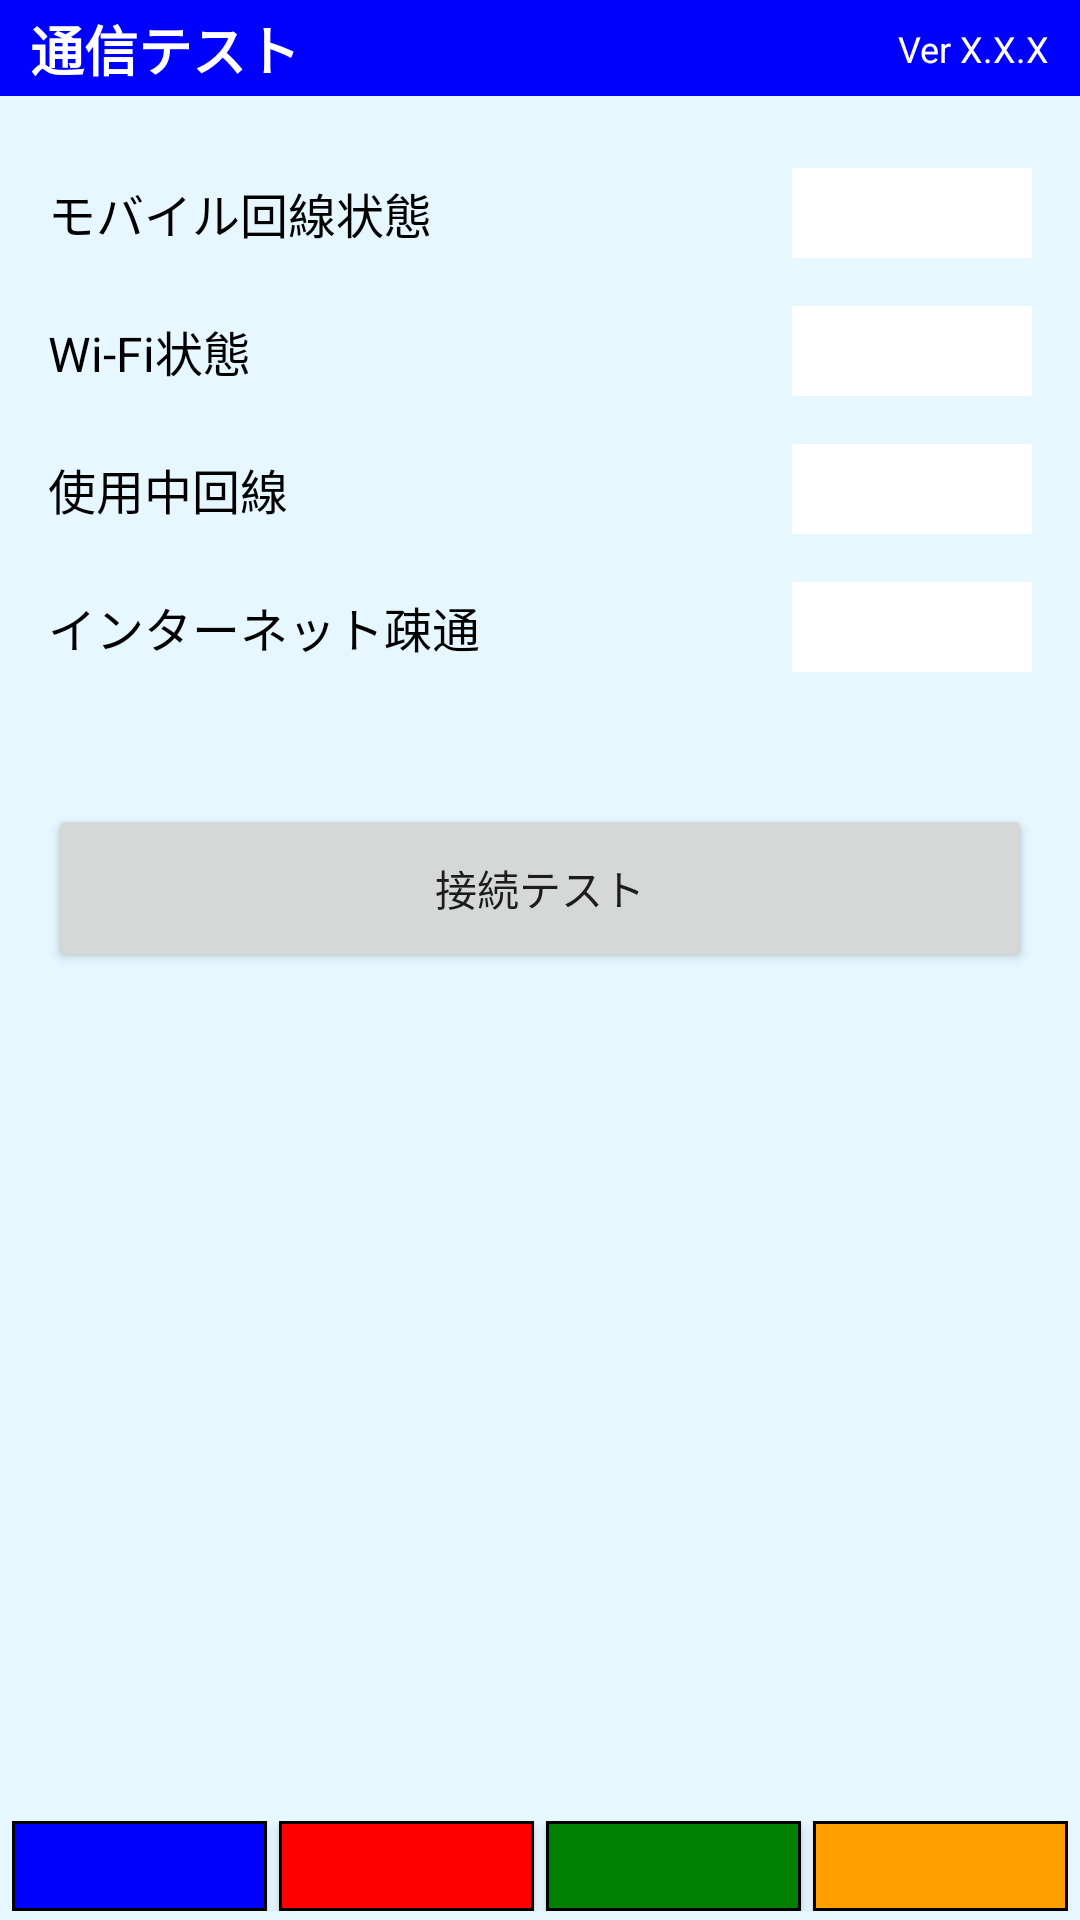

Reconstruct the res/layout file that produces this screen, plus the resources it refers to.
<!-- AndroidManifest.xml: activity theme Theme.MyApplication.NoActionBar -->
<!-- res/layout/activity_comm_test.xml -->
<?xml version="1.0" encoding="utf-8"?>
<androidx.constraintlayout.widget.ConstraintLayout xmlns:android="http://schemas.android.com/apk/res/android"
    xmlns:app="http://schemas.android.com/apk/res-auto"
    android:id="@+id/root"
    android:layout_width="match_parent"
    android:layout_height="match_parent"
    android:background="#E6F7FF">

    
    <androidx.constraintlayout.widget.ConstraintLayout
        android:id="@+id/topBar"
        android:layout_width="0dp"
        android:layout_height="32dp"
        android:background="#0000FF"
        app:layout_constraintTop_toTopOf="parent"
        app:layout_constraintStart_toStartOf="parent"
        app:layout_constraintEnd_toEndOf="parent">

        
        <TextView
            android:id="@+id/tvTitle"
            android:layout_width="wrap_content"
            android:layout_height="wrap_content"
            android:layout_marginStart="10dp"
            android:text="通信テスト"
            android:textColor="#FFFFFF"
            android:textSize="18sp"
            android:textStyle="bold"
            app:layout_constraintStart_toStartOf="parent"
            app:layout_constraintTop_toTopOf="parent"
            app:layout_constraintBottom_toBottomOf="parent" />

        
        <TextView
            android:id="@+id/tvVersion"
            android:layout_width="wrap_content"
            android:layout_height="wrap_content"
            android:layout_marginEnd="10dp"
            android:text="Ver X.X.X"
            android:textColor="#FFFFFF"
            android:textSize="12sp"
            app:layout_constraintEnd_toEndOf="parent"
            app:layout_constraintTop_toTopOf="parent"
            app:layout_constraintBottom_toBottomOf="parent" />
    </androidx.constraintlayout.widget.ConstraintLayout>

    
    <androidx.constraintlayout.widget.ConstraintLayout
        android:id="@+id/areaStatus"
        android:layout_width="0dp"
        android:layout_height="220dp"
        android:padding="16dp"
        app:layout_constraintTop_toBottomOf="@id/topBar"
        app:layout_constraintBottom_toTopOf="@id/areaActions"
        app:layout_constraintStart_toStartOf="parent"
        app:layout_constraintEnd_toEndOf="parent">

        
        <TextView
            android:id="@+id/lblMobilePower"
            android:layout_width="0dp"
            android:layout_height="46dp"
            android:gravity="left|center_vertical"
            android:text="モバイル回線状態"
            android:textColor="#000000"
            android:textSize="16sp"
            app:layout_constraintTop_toTopOf="parent"
            app:layout_constraintStart_toStartOf="parent"
            app:layout_constraintEnd_toStartOf="@id/tvMobilePowerValue" />

        
        <TextView
            android:id="@+id/tvMobilePowerValue"
            android:layout_width="80dp"
            android:layout_height="30dp"
            android:background="#FFFFFF"
            android:gravity="center"
            android:textColor="#000000"
            android:textSize="16sp"
            app:layout_constraintTop_toTopOf="@id/lblMobilePower"
            app:layout_constraintBottom_toBottomOf="@id/lblMobilePower"
            app:layout_constraintEnd_toEndOf="parent" />

        
        <TextView
            android:id="@+id/lblWifi"
            android:layout_width="0dp"
            android:layout_height="46dp"
            android:gravity="left|center_vertical"
            android:text="Wi-Fi状態"
            android:textColor="#000000"
            android:textSize="16sp"
            app:layout_constraintTop_toBottomOf="@id/lblMobilePower"
            app:layout_constraintStart_toStartOf="parent"
            app:layout_constraintEnd_toStartOf="@id/tvWifiValue" />

        
        <TextView
            android:id="@+id/tvWifiValue"
            android:layout_width="80dp"
            android:layout_height="30dp"
            android:background="#FFFFFF"
            android:gravity="center"
            android:textColor="#000000"
            android:textSize="16sp"
            app:layout_constraintTop_toTopOf="@id/lblWifi"
            app:layout_constraintBottom_toBottomOf="@id/lblWifi"
            app:layout_constraintEnd_toEndOf="parent" />

        
        <TextView
            android:id="@+id/lblActiveNetwork"
            android:layout_width="0dp"
            android:layout_height="46dp"
            android:gravity="left|center_vertical"
            android:text="使用中回線"
            android:textColor="#000000"
            android:textSize="16sp"
            app:layout_constraintTop_toBottomOf="@id/lblWifi"
            app:layout_constraintStart_toStartOf="parent"
            app:layout_constraintEnd_toStartOf="@id/tvActiveNetworkValue" />

        
        <TextView
            android:id="@+id/tvActiveNetworkValue"
            android:layout_width="80dp"
            android:layout_height="30dp"
            android:background="#FFFFFF"
            android:gravity="center"
            android:textColor="#000000"
            android:textSize="16sp"
            app:layout_constraintTop_toTopOf="@id/lblActiveNetwork"
            app:layout_constraintBottom_toBottomOf="@id/lblActiveNetwork"
            app:layout_constraintEnd_toEndOf="parent" />

        
        <TextView
            android:id="@+id/lblInternet"
            android:layout_width="0dp"
            android:layout_height="46dp"
            android:gravity="left|center_vertical"
            android:text="インターネット疎通"
            android:textColor="#000000"
            android:textSize="16sp"
            app:layout_constraintTop_toBottomOf="@id/lblActiveNetwork"
            app:layout_constraintStart_toStartOf="parent"
            app:layout_constraintEnd_toStartOf="@id/tvInternetValue" />

        
        <TextView
            android:id="@+id/tvInternetValue"
            android:layout_width="80dp"
            android:layout_height="30dp"
            android:background="#FFFFFF"
            android:gravity="center"
            android:textColor="#000000"
            android:textSize="16sp"
            app:layout_constraintTop_toTopOf="@id/lblInternet"
            app:layout_constraintBottom_toBottomOf="@id/lblInternet"
            app:layout_constraintEnd_toEndOf="parent" />

    </androidx.constraintlayout.widget.ConstraintLayout>

    
    <androidx.constraintlayout.widget.ConstraintLayout
        android:id="@+id/areaActions"
        android:layout_width="0dp"
        android:layout_height="0dp"
        android:padding="16dp"
        app:layout_constraintStart_toStartOf="parent"
        app:layout_constraintEnd_toEndOf="parent"
        app:layout_constraintTop_toBottomOf="@id/areaStatus"
        app:layout_constraintBottom_toTopOf="@id/includeBottomButtons">

        
        <Button
            android:id="@+id/btnTestConn"
            android:layout_width="0dp"
            android:layout_height="56dp"
            android:text="接続テスト"
            app:layout_constraintTop_toTopOf="parent"
            app:layout_constraintStart_toStartOf="parent"
            app:layout_constraintEnd_toEndOf="parent" />

    </androidx.constraintlayout.widget.ConstraintLayout>

    
    <include
        android:id="@+id/includeBottomButtons"
        layout="@layout/view_buttons"
        android:layout_width="0dp"
        android:layout_height="30dp"
        android:layout_marginBottom="3dp"
        app:layout_constraintStart_toStartOf="parent"
        app:layout_constraintEnd_toEndOf="parent"
        app:layout_constraintBottom_toBottomOf="parent" />

</androidx.constraintlayout.widget.ConstraintLayout>
<!-- res/layout/view_buttons.xml (included above) -->
<?xml version="1.0" encoding="utf-8"?>
<LinearLayout xmlns:android="http://schemas.android.com/apk/res/android"
    xmlns:app="http://schemas.android.com/apk/res-auto"
    android:layout_width="match_parent"
    android:layout_height="30dp"
    android:orientation="horizontal"
    android:paddingLeft="4dp"
    android:paddingRight="4dp"
    android:paddingTop="0dp"
    android:paddingBottom="0dp">

    
    <com.google.android.material.button.MaterialButton
        android:id="@+id/btnBottomBlue"
        android:layout_width="0dp"
        android:layout_height="match_parent"
        android:layout_weight="1"
        android:layout_marginEnd="4dp"
        android:text=""
        android:textColor="#FFFFFF"
        style="@style/AppButton.BlackStroke"
        android:textSize="16sp"
        android:gravity="center"
        android:singleLine="true"
        android:ellipsize="end"
        android:padding="0dp"
        android:minHeight="0dp"
        android:insetTop="0dp"
        android:insetBottom="0dp"
        app:backgroundTint="#0000FF"
        app:cornerRadius="0dp" />

    
    <com.google.android.material.button.MaterialButton
        android:id="@+id/btnBottomRed"
        android:layout_width="0dp"
        android:layout_height="match_parent"
        android:layout_weight="1"
        android:layout_marginEnd="4dp"
        android:text=""
        android:textColor="#FFFFFF"
        style="@style/AppButton.BlackStroke"
        android:textSize="16sp"
        android:gravity="center"
        android:singleLine="true"
        android:ellipsize="end"
        android:padding="0dp"
        android:minHeight="0dp"
        android:insetTop="0dp"
        android:insetBottom="0dp"
        app:backgroundTint="#FF0000"
        app:cornerRadius="0dp" />

    
    <com.google.android.material.button.MaterialButton
        android:id="@+id/btnBottomGreen"
        android:layout_width="0dp"
        android:layout_height="match_parent"
        android:layout_weight="1"
        android:layout_marginEnd="4dp"
        android:text=""
        android:textColor="#FFFFFF"
        style="@style/AppButton.BlackStroke"
        android:textSize="16sp"
        android:gravity="center"
        android:singleLine="true"
        android:ellipsize="end"
        android:padding="0dp"
        android:minHeight="0dp"
        android:insetTop="0dp"
        android:insetBottom="0dp"
        app:backgroundTint="#008000"
        app:cornerRadius="0dp" />

    
    <com.google.android.material.button.MaterialButton
        android:id="@+id/btnBottomYellow"
        android:layout_width="0dp"
        android:layout_height="match_parent"
        android:layout_weight="1"
        android:text=""
        android:textColor="#FFFFFF"
        style="@style/AppButton.BlackStroke"
        android:textSize="16sp"
        android:gravity="center"
        android:singleLine="true"
        android:ellipsize="end"
        android:padding="0dp"
        android:minHeight="0dp"
        android:insetTop="0dp"
        android:insetBottom="0dp"
        app:backgroundTint="#FFA000"
        app:cornerRadius="0dp" />

</LinearLayout>
<!-- resources referenced by this layout -->
<resources>
  <style name="AppButton.BlackStroke" parent="Widget.MaterialComponents.Button">
          <item name="strokeWidth">1dp</item>
          <item name="strokeColor">#000000</item>
          <item name="cornerRadius">0dp</item>
      </style>
  <style name="Theme.MyApplication.NoActionBar" parent="Theme.MyApplication">
          <item name="windowActionBar">false</item>
          <item name="windowNoTitle">true</item>
      </style>
  <style name="Theme.MyApplication" parent="Theme.MaterialComponents.DayNight.DarkActionBar">
  
          
          <item name="colorPrimary">@color/purple_500</item>
          <item name="colorPrimaryVariant">@color/purple_700</item>
          <item name="colorOnPrimary">@color/white</item>
  
          
          <item name="colorSecondary">@color/teal_200</item>
          <item name="colorSecondaryVariant">@color/teal_700</item>
          <item name="colorOnSecondary">@color/black</item>
  
          
          <item name="android:statusBarColor">@android:color/black</item>
  
          
  
      </style>
  <color name="purple_500">#FF6200EE</color>
  <color name="purple_700">#FF3700B3</color>
  <color name="white">#FFFFFFFF</color>
  <color name="teal_200">#FF03DAC5</color>
  <color name="teal_700">#FF018786</color>
  <color name="black">#FF000000</color>
</resources>
